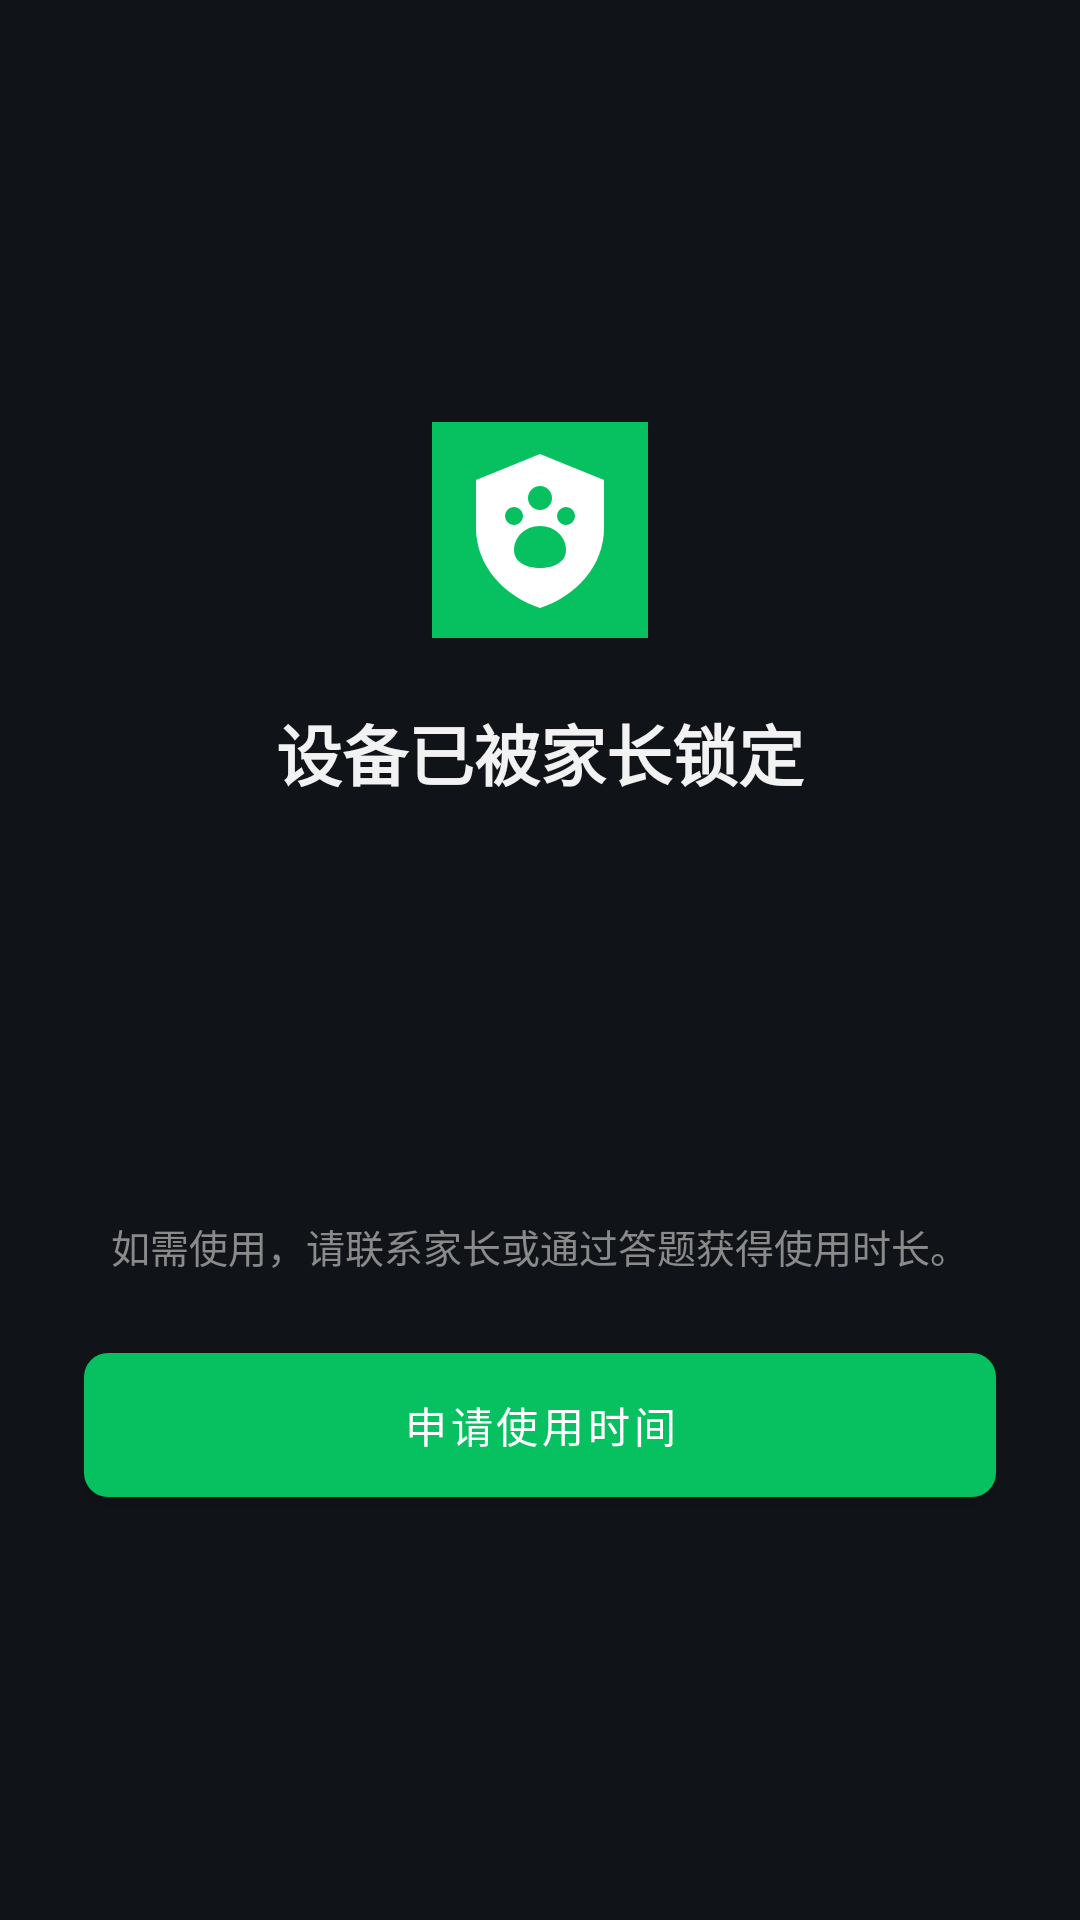

Here is an Android app screen rendered from its layout file. Give the layout XML and the strings, colors and styles it references.
<!-- AndroidManifest.xml: activity theme Theme.BalloonDog.Lock -->
<!-- res/layout/activity_lock_screen.xml -->
<?xml version="1.0" encoding="utf-8"?>
<ScrollView xmlns:android="http://schemas.android.com/apk/res/android"
    xmlns:tools="http://schemas.android.com/tools"
    android:layout_width="match_parent"
    android:layout_height="match_parent"
    android:background="@color/lock_bg"
    android:fillViewport="true">

    <LinearLayout
        android:layout_width="match_parent"
        android:layout_height="match_parent"
        android:gravity="center"
        android:orientation="vertical"
        android:padding="28dp">

        <ImageView
            android:layout_width="72dp"
            android:layout_height="72dp"
            android:contentDescription="@string/app_name"
            android:src="@drawable/ic_launcher" />

        <TextView
            android:layout_width="wrap_content"
            android:layout_height="wrap_content"
            android:layout_marginTop="22dp"
            android:text="@string/lock_title"
            android:textColor="@color/lock_text"
            android:textSize="22sp"
            android:textStyle="bold" />

        <TextView
            android:id="@+id/textLockReason"
            android:layout_width="match_parent"
            android:layout_height="wrap_content"
            android:layout_marginTop="12dp"
            android:gravity="center"
            android:lineSpacingExtra="4dp"
            android:textColor="#FFB8B8B8"
            android:textSize="14sp"
            tools:text="作息：晚上睡觉" />

        
        <TextView
            android:id="@+id/textUnlockAt"
            android:layout_width="match_parent"
            android:layout_height="wrap_content"
            android:layout_marginTop="8dp"
            android:gravity="center"
            android:textColor="#FF9A9A9A"
            android:textSize="13sp"
            tools:text="预计 2小时10分钟后自动解锁" />

        <TextView
            android:id="@+id/textCountdown"
            android:layout_width="match_parent"
            android:layout_height="wrap_content"
            android:layout_marginTop="16dp"
            android:gravity="center"
            android:textColor="@color/wechat_green"
            android:textSize="16sp"
            tools:text="临时可用剩余 12分钟" />

        
        <TextView
            android:id="@+id/textStrength"
            android:layout_width="match_parent"
            android:layout_height="wrap_content"
            android:layout_marginTop="18dp"
            android:gravity="center"
            android:lineSpacingExtra="3dp"
            android:textColor="#FF7A7A7A"
            android:textSize="12sp"
            tools:text="Kiosk 锁定：无法退出" />

        <TextView
            android:layout_width="match_parent"
            android:layout_height="wrap_content"
            android:layout_marginTop="10dp"
            android:gravity="center"
            android:lineSpacingExtra="4dp"
            android:text="@string/lock_hint"
            android:textColor="#FF8A8A8A"
            android:textSize="13sp" />

        
        <com.google.android.material.button.MaterialButton
            android:id="@+id/buttonRequestTime"
            style="@style/ButtonPrimary"
            android:layout_width="match_parent"
            android:layout_height="wrap_content"
            android:layout_marginTop="26dp"
            android:text="@string/action_request_time" />

        <TextView
            android:id="@+id/textRequestStatus"
            android:layout_width="match_parent"
            android:layout_height="wrap_content"
            android:layout_marginTop="10dp"
            android:gravity="center"
            android:lineSpacingExtra="3dp"
            android:textColor="#FFB8B8B8"
            android:textSize="13sp"
            android:visibility="gone"
            tools:text="已发给家长，等待回应…（30 分钟）" />

        <com.google.android.material.button.MaterialButton
            android:id="@+id/buttonQuizUnlock"
            style="@style/ButtonPrimary"
            android:layout_width="match_parent"
            android:layout_height="wrap_content"
            android:layout_marginTop="26dp"
            android:text="@string/action_quiz"
            android:visibility="gone" />

        
        <com.google.android.material.button.MaterialButton
            android:id="@+id/buttonEmergencyUnlock"
            style="@style/ButtonSecondary"
            android:layout_width="match_parent"
            android:layout_height="wrap_content"
            android:layout_marginTop="10dp"
            android:text="@string/action_emergency_unlock"
            android:textColor="#FFB8B8B8"
            android:visibility="gone" />

    </LinearLayout>
</ScrollView>
<!-- resources referenced by this layout -->
<resources>
  <color name="lock_bg">#FF101418</color>
  <color name="lock_text">#FFF2F2F2</color>
  <color name="wechat_green">#FF07C160</color>
  <!-- drawable ic_launcher (drawable) -->
  <?xml version="1.0" encoding="utf-8"?>
  <vector xmlns:android="http://schemas.android.com/apk/res/android"
      android:width="108dp"
      android:height="108dp"
      android:viewportWidth="108"
      android:viewportHeight="108">
  
      <path
          android:fillColor="#07C160"
          android:pathData="M0,0h108v108h-108z" />
  
      <path
          android:fillColor="#FFFFFF"
          android:pathData="M54,16 L86,29 V53 C86,72 72,87 54,93 C36,87 22,72 22,53 V29 Z" />
  
      <path
          android:fillColor="#07C160"
          android:pathData="M54,38 m-6,0 a6,6 0 1,0 12,0 a6,6 0 1,0 -12,0" />
      <path
          android:fillColor="#07C160"
          android:pathData="M41,47 m-4.5,0 a4.5,4.5 0 1,0 9,0 a4.5,4.5 0 1,0 -9,0" />
      <path
          android:fillColor="#07C160"
          android:pathData="M67,47 m-4.5,0 a4.5,4.5 0 1,0 9,0 a4.5,4.5 0 1,0 -9,0" />
      <path
          android:fillColor="#07C160"
          android:pathData="M54,52 C46,52 41,58 41,64 C41,70 47,73 54,73 C61,73 67,70 67,64 C67,58 62,52 54,52 Z" />
  </vector>
  <string name="action_emergency_unlock">应急解锁</string>
  <string name="action_quiz">答题解锁</string>
  <string name="action_request_time">申请使用时间</string>
  <string name="app_name">气球狗守护</string>
  <string name="lock_hint">如需使用，请联系家长或通过答题获得使用时长。</string>
  <string name="lock_title">设备已被家长锁定</string>
  <style name="ButtonPrimary" parent="Widget.MaterialComponents.Button">
          <item name="backgroundTint">@color/wechat_green</item>
          <item name="android:textColor">@android:color/white</item>
          <item name="cornerRadius">8dp</item>
          <item name="android:insetTop">0dp</item>
          <item name="android:insetBottom">0dp</item>
      </style>
  <style name="ButtonSecondary" parent="Widget.MaterialComponents.Button.OutlinedButton">
          <item name="strokeColor">@color/divider</item>
          <item name="android:textColor">@color/text_primary</item>
          <item name="cornerRadius">8dp</item>
          <item name="android:insetTop">0dp</item>
          <item name="android:insetBottom">0dp</item>
      </style>
  <style name="Theme.BalloonDog.Lock" parent="Theme.BalloonDog">
          <item name="android:windowBackground">@color/lock_bg</item>
          <item name="android:windowNoTitle">true</item>
          <item name="android:windowFullscreen">true</item>
          <item name="android:windowContentOverlay">@null</item>
      </style>
  <color name="divider">#FFEDEDED</color>
  <color name="text_primary">#FF1A1A1A</color>
  <style name="Theme.BalloonDog" parent="Theme.MaterialComponents.DayNight.NoActionBar">
          <item name="colorPrimary">@color/wechat_green</item>
          <item name="colorPrimaryDark">@color/wechat_green_dark</item>
          <item name="colorAccent">@color/wechat_green</item>
          <item name="android:windowBackground">@color/surface_bg</item>
          <item name="android:textColorPrimary">@color/text_primary</item>
          <item name="android:statusBarColor" tools:targetApi="21">@color/wechat_green_dark</item>
      </style>
  <color name="wechat_green_dark">#FF059748</color>
  <color name="surface_bg">#FFF5F5F5</color>
</resources>
